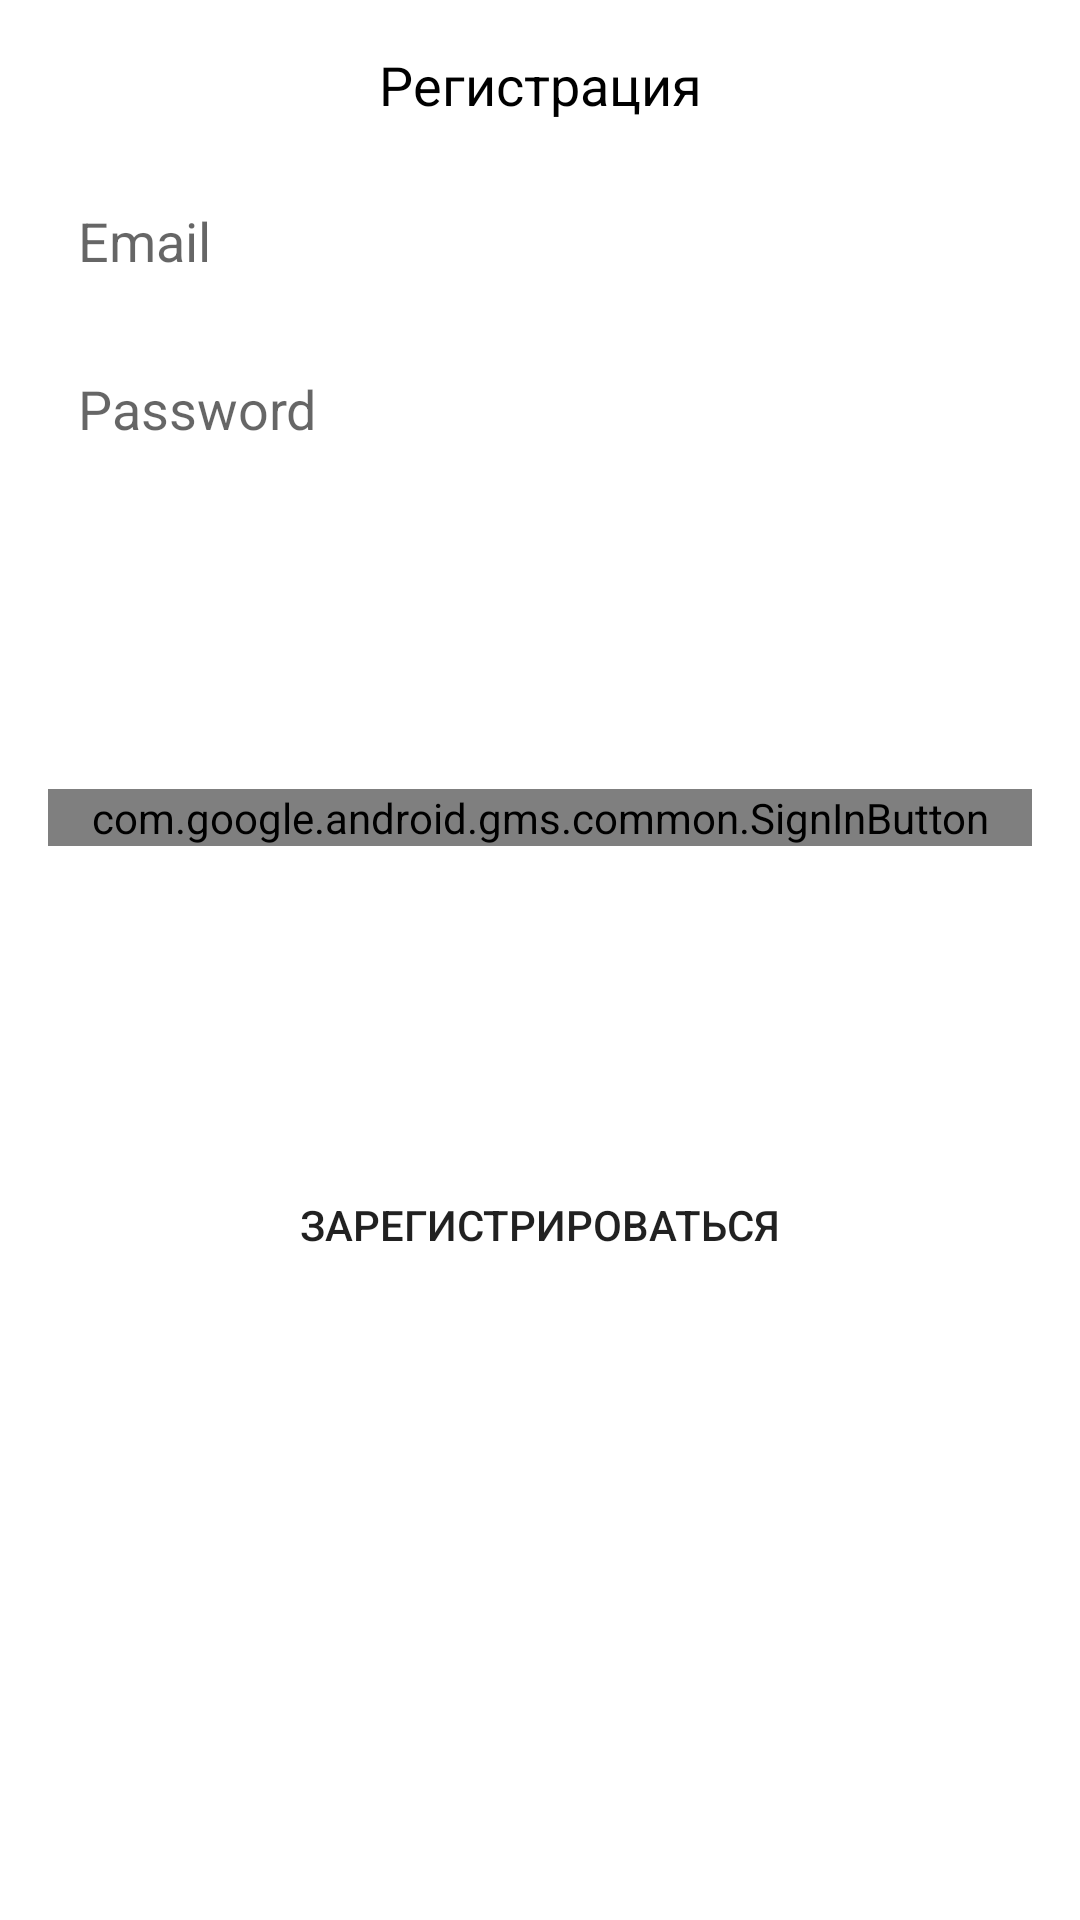

Android layout source for this screen:
<!-- AndroidManifest.xml: application theme AppTheme.NoActionBar -->
<!-- res/layout/sign_dialog.xml -->
<?xml version="1.0" encoding="utf-8"?>
<androidx.constraintlayout.widget.ConstraintLayout xmlns:android="http://schemas.android.com/apk/res/android"
    xmlns:app="http://schemas.android.com/apk/res-auto"
    xmlns:tools="http://schemas.android.com/tools"
    android:layout_width="match_parent"
    android:layout_height="wrap_content">

    <TextView
        android:id="@+id/tvSignTitle"
        android:layout_width="wrap_content"
        android:layout_height="wrap_content"
        android:layout_marginTop="16dp"
        android:text="@string/ac_sign_up"
        android:textColor="@color/black"
        android:textSize="18dp"
        app:layout_constraintEnd_toEndOf="parent"
        app:layout_constraintStart_toStartOf="parent"
        app:layout_constraintTop_toTopOf="parent" />

    <EditText
        android:id="@+id/edSignEmail"
        android:layout_width="0dp"
        android:layout_height="wrap_content"
        android:layout_marginStart="16dp"
        android:layout_marginTop="16dp"
        android:layout_marginEnd="16dp"
        android:background="@drawable/common_google_signin_btn_icon_dark_normal_background"
        android:hint="@string/email_hint"
        android:inputType="textEmailAddress"
        android:minHeight="48dp"
        android:padding="10dp"
        app:layout_constraintEnd_toEndOf="parent"
        app:layout_constraintStart_toStartOf="parent"
        app:layout_constraintTop_toBottomOf="@+id/tvDialogMessage" />

    <EditText
        android:id="@+id/edSignPassword"
        android:layout_width="0dp"
        android:layout_height="wrap_content"
        android:layout_marginTop="8dp"
        android:background="@drawable/common_google_signin_btn_icon_dark_normal_background"
        android:ems="10"
        android:hint="@string/password_hint"
        android:inputType="textPassword"
        android:minHeight="48dp"
        android:padding="10dp"
        app:layout_constraintEnd_toEndOf="@+id/edSignEmail"
        app:layout_constraintStart_toStartOf="@+id/edSignEmail"
        app:layout_constraintTop_toBottomOf="@+id/edSignEmail" />

    <Button
        android:id="@+id/btSignUpIn"
        android:layout_width="0dp"
        android:layout_height="wrap_content"
        android:layout_marginTop="32dp"
        android:layout_marginBottom="16dp"
        android:background="@drawable/common_google_signin_btn_icon_dark_normal_background"
        android:text="@string/sign_up_action"
        app:layout_constraintBottom_toBottomOf="parent"
        app:layout_constraintEnd_toEndOf="@+id/edSignEmail"
        app:layout_constraintStart_toStartOf="@+id/edSignEmail"
        app:layout_constraintTop_toBottomOf="@+id/edSignPassword" />

    <Button
        android:id="@+id/btForgetP"
        android:layout_width="0dp"
        android:layout_height="wrap_content"
        android:text="@string/forget_password"
        android:visibility="gone"
        app:layout_constraintEnd_toEndOf="@+id/edSignEmail"
        app:layout_constraintStart_toStartOf="@+id/edSignEmail"
        app:layout_constraintTop_toBottomOf="@+id/btSignUpIn" />

    <TextView
        android:id="@+id/tvDialogMessage"
        android:layout_width="0dp"
        android:layout_height="wrap_content"
        android:layout_marginTop="8dp"
        android:gravity="center_horizontal"
        android:text="@string/dialog_reset_message"
        android:textColor="@color/color_red"
        android:visibility="gone"
        app:layout_constraintEnd_toEndOf="@+id/edSignEmail"
        app:layout_constraintStart_toStartOf="@+id/edSignEmail"
        app:layout_constraintTop_toBottomOf="@+id/tvSignTitle" />

    <com.google.android.gms.common.SignInButton
        android:id="@+id/btGoogleSignIn"
        android:layout_width="0dp"
        android:layout_height="wrap_content"
        android:text="Button"
        app:buttonSize="standard"
        app:layout_constraintBottom_toTopOf="@+id/btSignUpIn"
        app:layout_constraintEnd_toEndOf="@+id/btSignUpIn"
        app:layout_constraintStart_toStartOf="@+id/btSignUpIn"
        app:layout_constraintTop_toBottomOf="@+id/edSignPassword" />
</androidx.constraintlayout.widget.ConstraintLayout>
<!-- resources referenced by this layout -->
<resources>
  <color name="black">#FF000000</color>
  <color name="color_red">#F44336</color>
  <string name="ac_sign_up">Регистрация</string>
  <string name="dialog_reset_message">Для восстановления пароля укажите ваш email адрес</string>
  <string name="email_hint">Email</string>
  <string name="forget_password">Забыли пароль?</string>
  <string name="password_hint">Password</string>
  <string name="sign_up_action">Зарегистрироваться</string>
  <style name="AppTheme.NoActionBar" parent="Theme.MaterialComponents.DayNight.DarkActionBar">
          
          <item name="colorPrimary">@color/purple_500</item>
          <item name="colorPrimaryVariant">@color/purple_700</item>
          <item name="colorOnPrimary">@color/white</item>
          <item name="windowActionBar">false</item>
          <item name="windowNoTitle">true</item>
          <item name="android:windowFullscreen">false</item>
      </style>
  <color name="purple_500">#FF6200EE</color>
  <color name="purple_700">#FF3700B3</color>
  <color name="white">#FFFFFFFF</color>
</resources>
